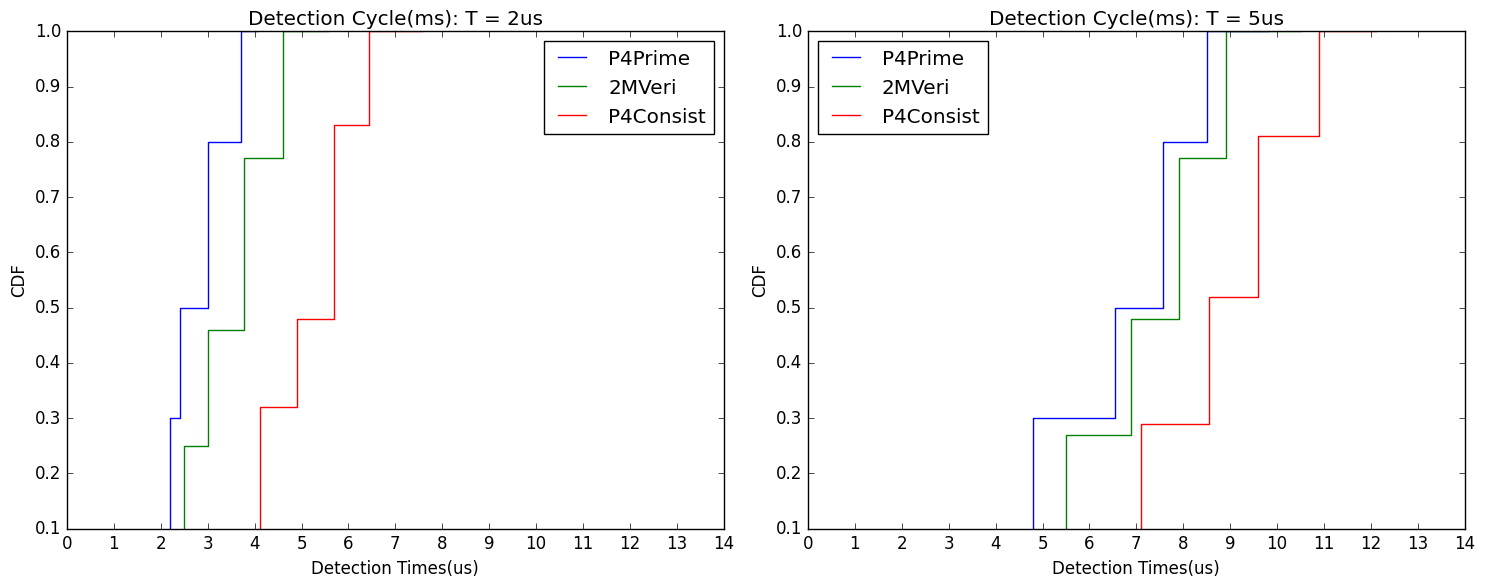

Recreate this plot in Python. (Note: this script raises an exception after producing the figure.)
import matplotlib.pyplot as plt
import numpy as np

# 这两行代码使得 pyplot 画出的图形中可以显示中文
plt.rcParams['font.sans-serif'] = ['SimHei']
plt.rcParams['axes.unicode_minus'] = False
# 应用学术风格
# Solarize_Light2
# bmh
# classic
# seaborn-bright
# seaborn-darkgrid
plt.style.use('classic')

fig1, (ax1, ax2) = plt.subplots(figsize=(15, 6), nrows=1, ncols=2, sharex=True)

x1 = [2.20, 2.40, 3.00, 3.70, 4.05]
y1 = np.array([0.1, 0.3, 0.5, 0.8, 1])
x2 = [2.50, 3.00, 3.77, 4.60, 5.56]
y2 = np.array([0.1, 0.25, 0.46, 0.77, 1])
x3 = [4.12, 4.90, 5.70, 6.44, 7.56]
y3 = np.array([0.1, 0.32, 0.48, 0.83, 1])

ax1.step(x1, y1, where='pre', label='P4Prime')
ax1.step(x2, y2, where='pre', label='2MVeri')
ax1.step(x3, y3, where='pre', label='P4Consist')
x_ticks = np.arange(0, 10, 1)
ax1.set_xticks(x_ticks)

ax1.set_xlabel('Detection Times(us)') 
ax1.set_ylabel('CDF') 
ax1.set_title('Detection Cycle(ms): T = 2us')
ax1.legend()

x1 = [4.80, 6.55, 7.56, 8.50, 9.80]
y1 = np.array([0.1, 0.3, 0.5, 0.8, 1])
x2 = [5.50, 6.88, 7.91, 8.90, 10.50]
y2 = np.array([0.1, 0.27, 0.48, 0.77, 1])
x3 = [7.10, 8.55, 9.60, 10.90, 12.10]
y3 = np.array([0.1, 0.29, 0.52, 0.81, 1])

ax2.step(x1, y1, where='pre', label='P4Prime')
ax2.step(x2, y2, where='pre', label='2MVeri')
ax2.step(x3, y3, where='pre', label='P4Consist')
x_ticks = np.arange(0, 15, 1)
ax2.set_xticks(x_ticks)

ax2.set_xlabel('Detection Times(us)') 
ax2.set_ylabel('CDF') 
ax2.set_title('Detection Cycle(ms): T = 5us')
ax2.legend()


plt.tight_layout()
plt.legend(loc="upper left") 
# plt.show()

plt.savefig('./experiment/experiment_7.png')
# 




